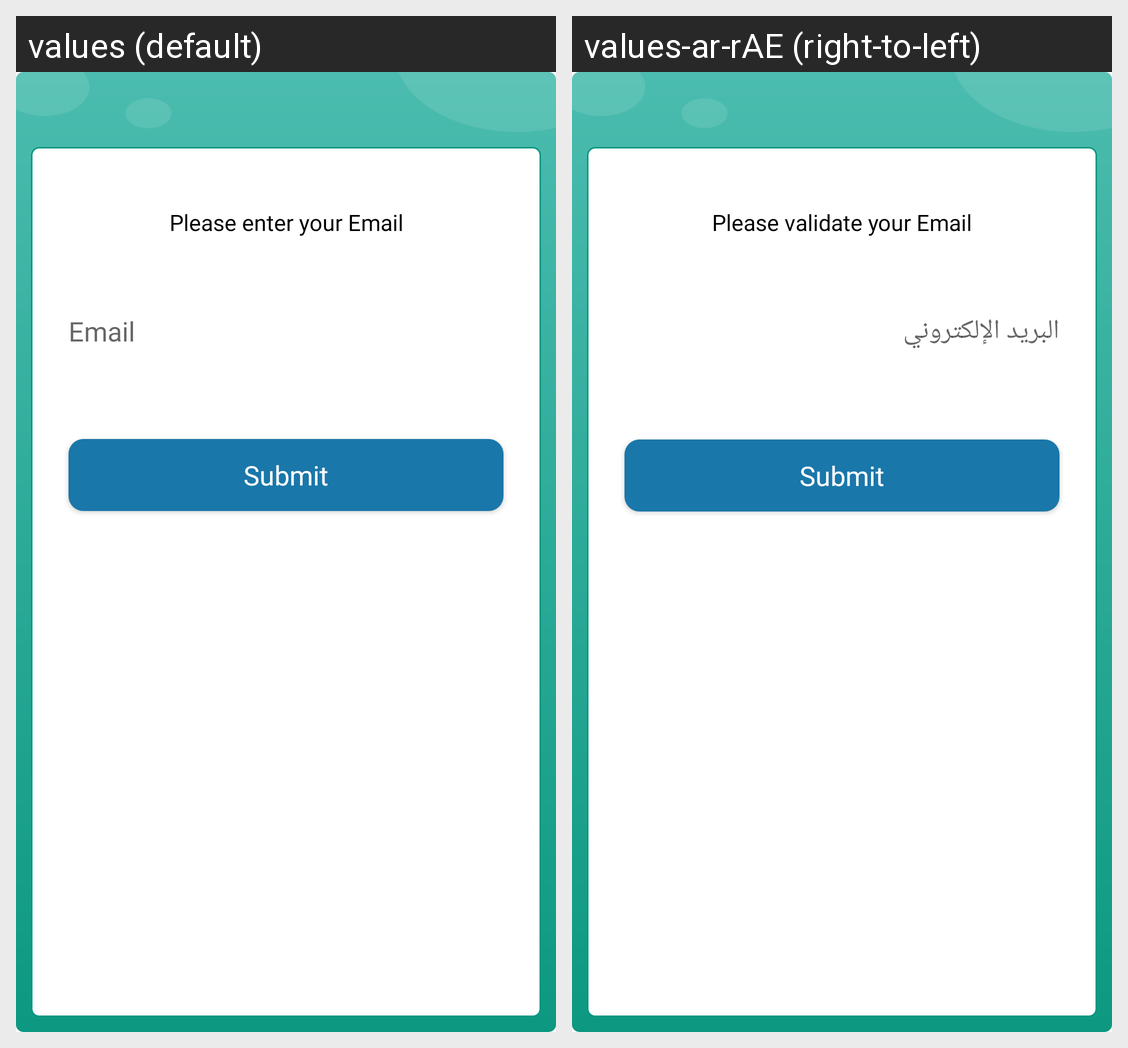

Strings drawn on this Android screen and how each of the app's shown locales translates them:
Android screen res/layout/activity_forgot_password_first.xml rendered under 2 locales, left to right: values (default), values-ar-rAE (right-to-left). Device: Nexus 5 (rendered at 1080×1920; each locale shown at half size, 540×960, under a caption strip naming it); theme AppTheme.NoActionBar.
Strings drawn on this screen, with the default value and each locale's value (text and hints the layout hard-codes, and strings that could not be matched under every locale, appear in the picture but are not listed):

validate_email
  values: Please enter your Email
  values-ar-rAE: Please validate your Email

email
  values: Email
  values-ar-rAE: البريد الإلكتروني

submit
  values: Submit
  values-ar-rAE: Submit
